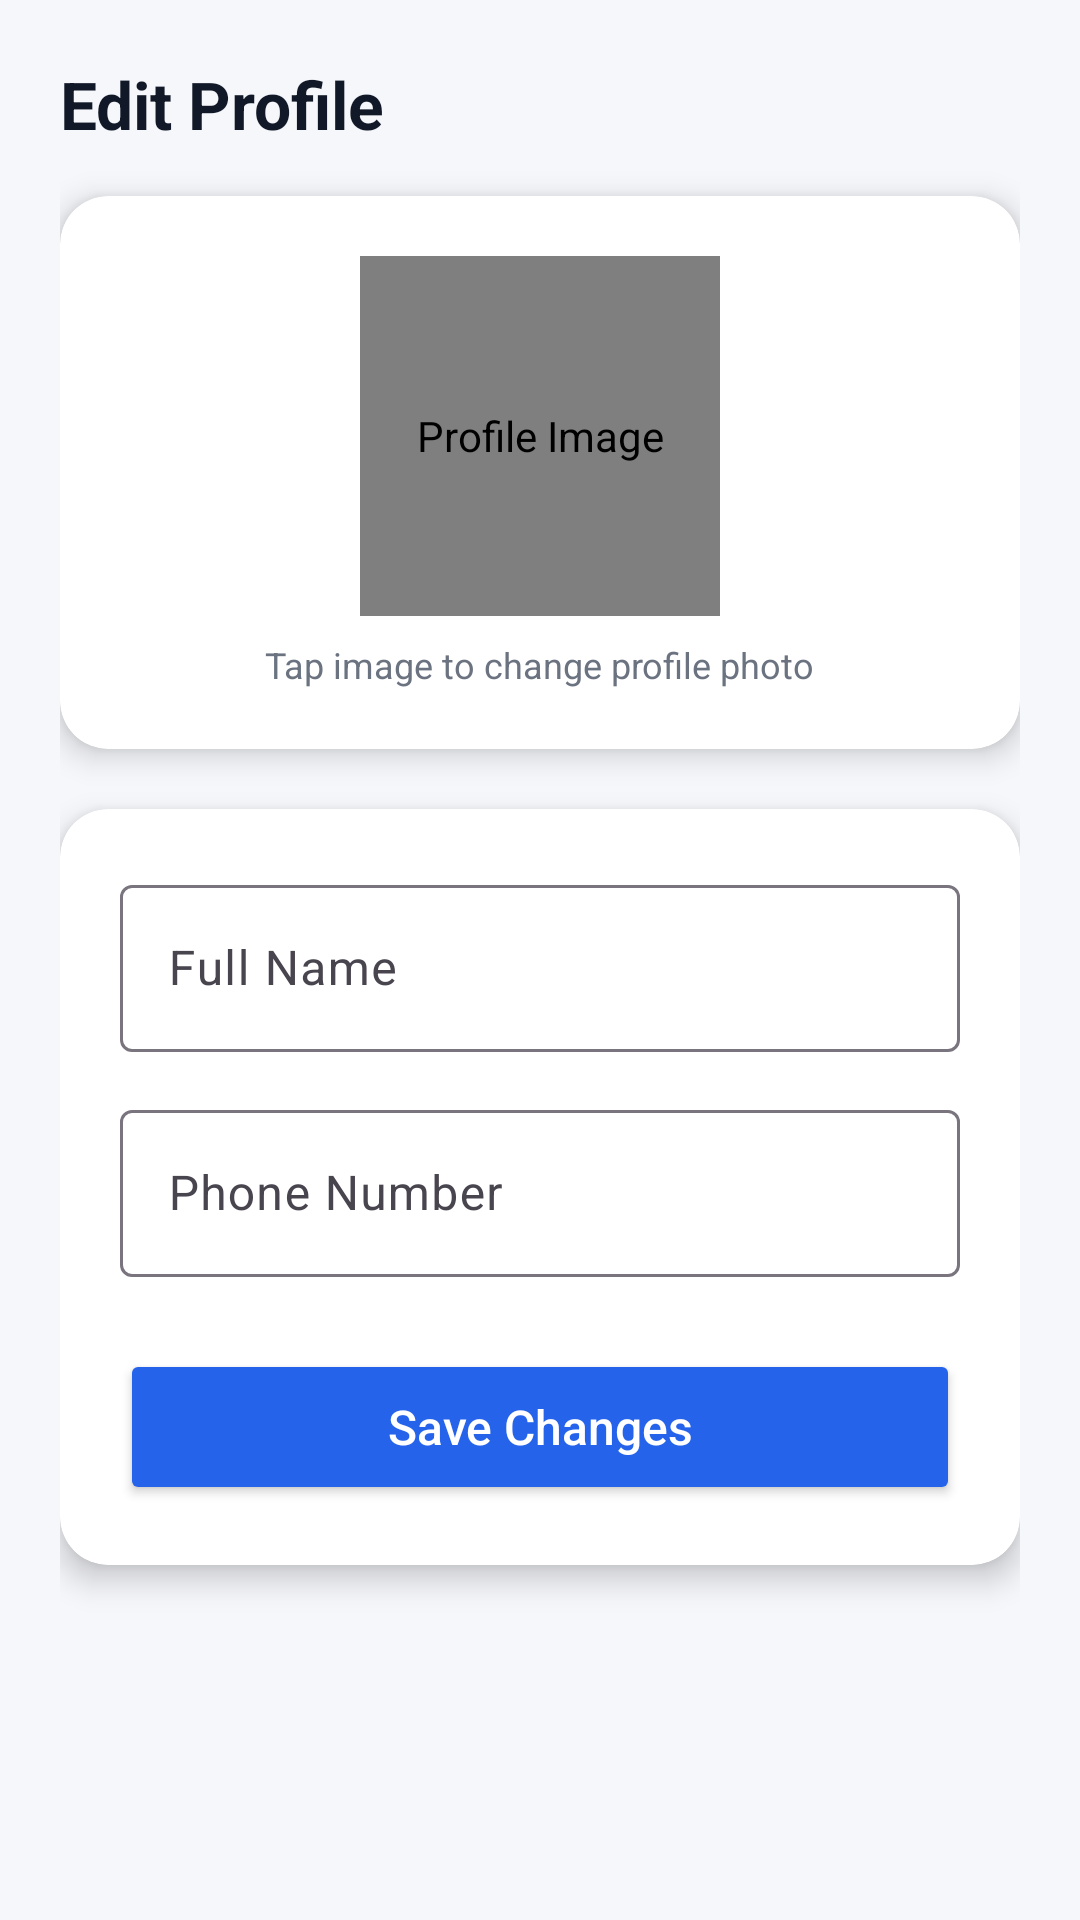

Here is an Android app screen rendered from its layout file. Give the layout XML and the strings, colors and styles it references.
<!-- AndroidManifest.xml: application theme Theme.ResQRide -->
<!-- res/layout/activity_edit_profile.xml -->
<?xml version="1.0" encoding="utf-8"?>
<ScrollView xmlns:android="http://schemas.android.com/apk/res/android"
    xmlns:app="http://schemas.android.com/apk/res-auto"
    android:background="#F6F7FB"
    android:layout_width="match_parent"
    android:layout_height="match_parent"
    android:fillViewport="true">

    <LinearLayout
        android:orientation="vertical"
        android:padding="20dp"
        android:layout_width="match_parent"
        android:layout_height="wrap_content">

        
        <TextView
            android:text="Edit Profile"
            android:textSize="22sp"
            android:textStyle="bold"
            android:textColor="#111827"
            android:layout_marginBottom="16dp"
            android:layout_width="wrap_content"
            android:layout_height="wrap_content"/>

        
        <androidx.cardview.widget.CardView
            app:cardCornerRadius="16dp"
            app:cardElevation="6dp"
            android:layout_width="match_parent"
            android:layout_height="wrap_content"
            android:layout_marginBottom="20dp">

            <LinearLayout
                android:orientation="vertical"
                android:padding="20dp"
                android:gravity="center_horizontal"
                android:layout_width="match_parent"
                android:layout_height="wrap_content">

                
                <FrameLayout
                    android:layout_width="120dp"
                    android:layout_height="120dp">

                    <de.hdodenhof.circleimageview.CircleImageView
                        android:id="@+id/imgProfile"
                        android:layout_width="120dp"
                        android:layout_height="120dp"
                        android:src="@drawable/ic_user"
                        android:scaleType="centerCrop"
                        android:contentDescription="Profile Image"/>

                    
                    <ImageView
                        android:layout_gravity="bottom|end"
                        android:layout_margin="6dp"
                        android:src="@drawable/ic_edit"
                        android:background="@drawable/bg_circle_blue"
                        android:padding="6dp"
                        android:layout_width="28dp"
                        android:layout_height="28dp"/>
                </FrameLayout>

                <TextView
                    android:text="Tap image to change profile photo"
                    android:textSize="12sp"
                    android:textColor="#6B7280"
                    android:layout_marginTop="8dp"
                    android:layout_width="wrap_content"
                    android:layout_height="wrap_content"/>
            </LinearLayout>
        </androidx.cardview.widget.CardView>

        
        <androidx.cardview.widget.CardView
            app:cardCornerRadius="16dp"
            app:cardElevation="6dp"
            android:layout_width="match_parent"
            android:layout_height="wrap_content">

            <LinearLayout
                android:orientation="vertical"
                android:padding="20dp"
                android:layout_width="match_parent"
                android:layout_height="wrap_content">

                
                <com.google.android.material.textfield.TextInputLayout
                    android:layout_width="match_parent"
                    android:layout_height="wrap_content"
                    android:hint="Full Name">

                    <com.google.android.material.textfield.TextInputEditText
                        android:id="@+id/edtName"
                        android:layout_width="match_parent"
                        android:layout_height="wrap_content"/>
                </com.google.android.material.textfield.TextInputLayout>

                
                <com.google.android.material.textfield.TextInputLayout
                    android:layout_marginTop="14dp"
                    android:layout_width="match_parent"
                    android:layout_height="wrap_content"
                    android:hint="Phone Number">

                    <com.google.android.material.textfield.TextInputEditText
                        android:id="@+id/edtPhone"
                        android:inputType="phone"
                        android:layout_width="match_parent"
                        android:layout_height="wrap_content"/>
                </com.google.android.material.textfield.TextInputLayout>

                
                <Button
                    android:id="@+id/btnSave"
                    android:text="Save Changes"
                    android:textAllCaps="false"
                    android:textSize="16sp"
                    android:textColor="#FFFFFF"
                    android:backgroundTint="#2563EB"
                    android:layout_marginTop="24dp"
                    android:layout_width="match_parent"
                    android:layout_height="52dp"/>
            </LinearLayout>
        </androidx.cardview.widget.CardView>

    </LinearLayout>
</ScrollView>
<!-- resources referenced by this layout -->
<resources>
  <!-- drawable ic_user: png bitmap (drawable, 318 bytes) -->
  <style name="Theme.ResQRide" parent="Theme.Material3.DayNight.NoActionBar">
  
          <item name="android:windowAnimationStyle">
              @style/AppAnimation
          </item>
  
          
          <item name="colorPrimary">@color/primaryColor</item>
          <item name="colorOnPrimary">@android:color/white</item>
  
          
          <item name="colorSecondary">@color/secondaryColor</item>
          <item name="colorOnSecondary">@android:color/white</item>
  
          
          <item name="colorTertiary">@color/primaryColor</item>
  
      </style>
  <style name="AppAnimation">
          <item name="android:activityOpenEnterAnimation">
              @anim/fade_in
          </item>
          <item name="android:activityOpenExitAnimation">
              @anim/fade_out
          </item>
          <item name="android:activityCloseEnterAnimation">
              @anim/fade_in
          </item>
          <item name="android:activityCloseExitAnimation">
              @anim/fade_out
          </item>
      </style>
  <color name="primaryColor">#0EA5E9</color>
  <color name="secondaryColor">#DC2626</color>
</resources>
